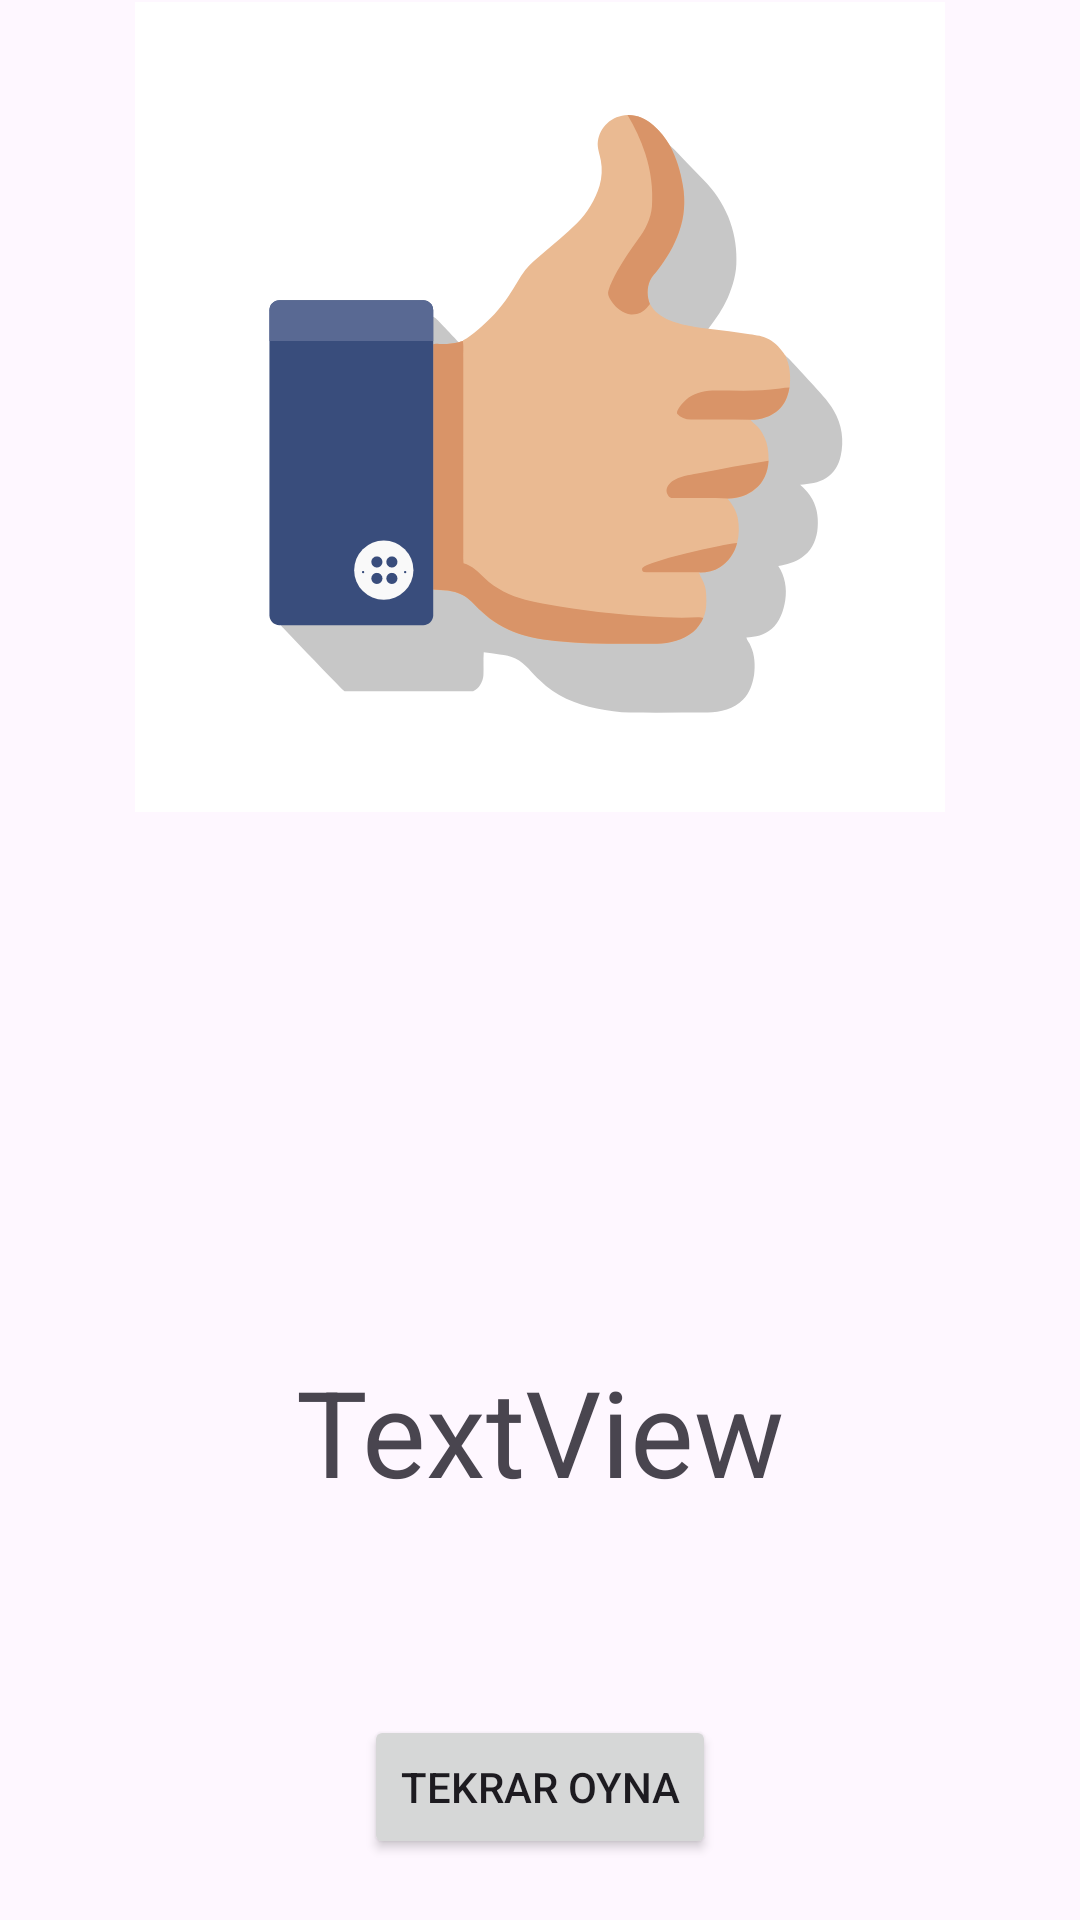

Reconstruct the res/layout file that produces this screen, plus the resources it refers to.
<!-- AndroidManifest.xml: application theme Theme.SayıTahmin -->
<!-- res/layout/activity_sonuc.xml -->
<?xml version="1.0" encoding="utf-8"?>
<androidx.constraintlayout.widget.ConstraintLayout xmlns:android="http://schemas.android.com/apk/res/android"
    xmlns:app="http://schemas.android.com/apk/res-auto"
    xmlns:tools="http://schemas.android.com/tools"
    android:id="@+id/main"
    android:layout_width="match_parent"
    android:layout_height="match_parent"
    tools:context=".SonucActivity">

    <TextView
        android:id="@+id/textView2"
        android:layout_width="271dp"
        android:layout_height="95dp"
        android:layout_marginTop="80dp"
        android:layout_marginBottom="203dp"
        android:gravity="center"
        android:text="TextView"
        android:textAlignment="center"
        android:textSize="40dp"
        app:layout_constraintBottom_toBottomOf="parent"
        app:layout_constraintEnd_toEndOf="parent"
        app:layout_constraintHorizontal_bias="0.5"
        app:layout_constraintStart_toStartOf="parent"
        app:layout_constraintTop_toBottomOf="@+id/imageView2"
        tools:ignore="HardcodedText,SpUsage" />

    <ImageView
        android:id="@+id/imageView2"
        android:layout_width="270dp"
        android:layout_height="274dp"
        android:layout_marginTop="86dp"
        android:layout_marginBottom="77dp"
        android:importantForAccessibility="no"
        app:layout_constraintBottom_toTopOf="@+id/textView2"
        app:layout_constraintEnd_toEndOf="parent"
        app:layout_constraintStart_toStartOf="parent"
        app:layout_constraintTop_toTopOf="parent"
        app:srcCompat="@drawable/drav_upvote" />

    <Button
        android:id="@+id/tekrar"
        style="@style/Widget.AppCompat.Button"
        android:layout_width="wrap_content"
        android:layout_height="wrap_content"
        android:layout_marginTop="47dp"
        android:onClick="tekrar"
        android:text="Tekrar Oyna"
        app:layout_constraintEnd_toEndOf="parent"
        app:layout_constraintStart_toStartOf="parent"
        app:layout_constraintTop_toBottomOf="@+id/textView2"
        tools:ignore="HardcodedText" />
</androidx.constraintlayout.widget.ConstraintLayout>
<!-- resources referenced by this layout -->
<resources>
  <!-- drawable drav_upvote: vector/xml drawable (drawable, 6799 chars, omitted) -->
  <style name="Theme.SayıTahmin" parent="Base.Theme.SayıTahmin" />
  <style name="Base.Theme.SayıTahmin" parent="Theme.Material3.DayNight.NoActionBar">
          
          
      </style>
</resources>
